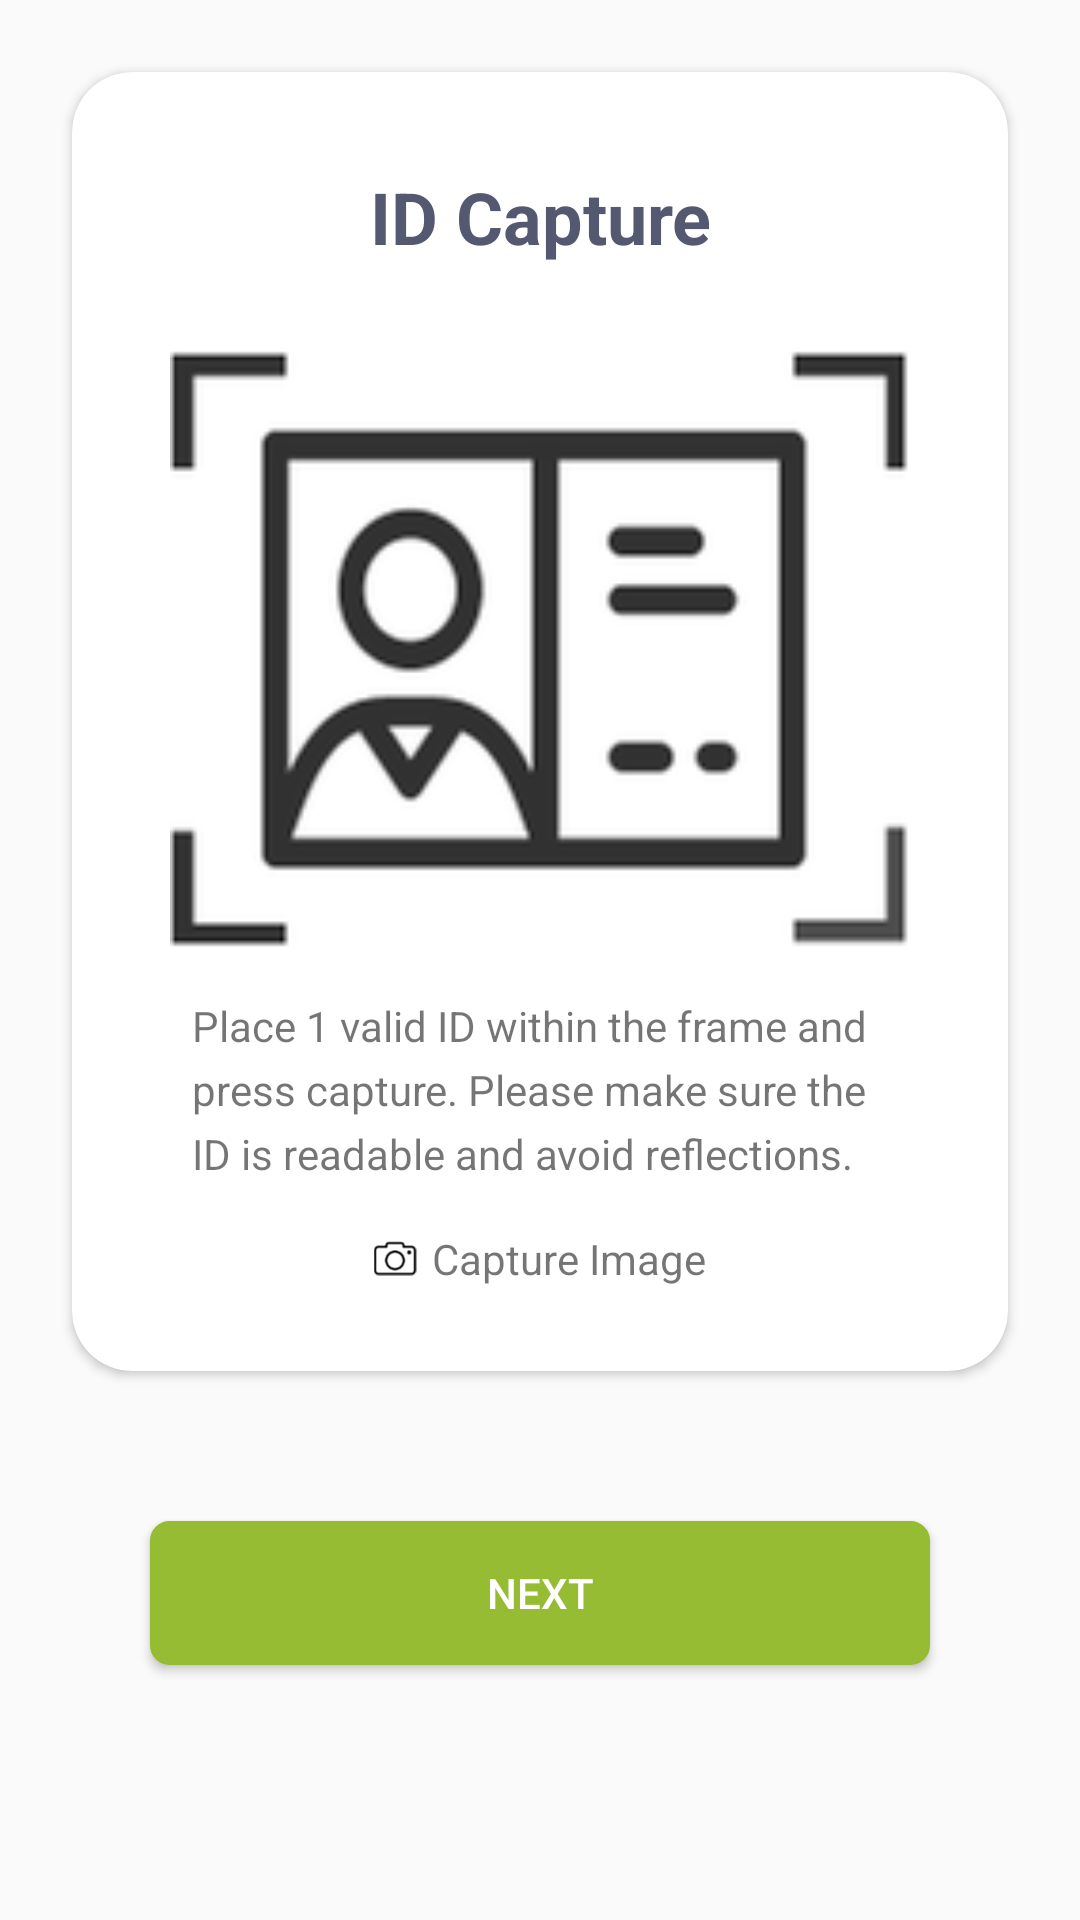

Write the Android layout XML for this screen, with the resource values it uses.
<!-- AndroidManifest.xml: application theme Theme.ACT -->
<!-- res/layout/fragment_id_capture.xml -->
<?xml version="1.0" encoding="utf-8"?>
<androidx.constraintlayout.widget.ConstraintLayout xmlns:android="http://schemas.android.com/apk/res/android"
    xmlns:app="http://schemas.android.com/apk/res-auto"
    xmlns:tools="http://schemas.android.com/tools"
    android:layout_width="match_parent"
    android:layout_height="match_parent"
    tools:context=".idcapture.IdCaptureFragment">

    <androidx.cardview.widget.CardView
        android:id="@+id/cvIdCapture"
        android:layout_width="match_parent"
        android:layout_height="wrap_content"
        android:layout_margin="@dimen/layout_margin_start"
        app:cardCornerRadius="@dimen/card_view_corner_radius"
        app:layout_constraintTop_toTopOf="parent">

        <androidx.constraintlayout.widget.ConstraintLayout
            android:layout_width="match_parent"
            android:layout_height="match_parent"
            android:layout_margin="16dp"
            android:paddingBottom="@dimen/header_margin_bottom">

            <TextView
                android:id="@+id/tvHeader"
                style="@style/header_style"
                android:layout_width="match_parent"
                android:layout_height="wrap_content"
                android:gravity="center_horizontal"
                android:text="@string/id_capture"
                android:textAlignment="center"
                app:layout_constraintTop_toTopOf="parent" />

            <ImageView
                android:id="@+id/imgIdPlaceHolder"
                android:layout_width="@dimen/id_place_holder_width"
                android:layout_height="@dimen/id_place_holder_height"
                android:layout_marginTop="@dimen/header_margin_top"
                android:src="@mipmap/id_place_holder"
                app:layout_constraintEnd_toEndOf="parent"
                app:layout_constraintStart_toStartOf="parent"
                app:layout_constraintTop_toBottomOf="@+id/tvHeader" />

            <TextView
                android:id="@+id/tvPlaceValidId"
                android:layout_width="match_parent"
                android:layout_height="wrap_content"
                android:layout_marginLeft="24dp"
                android:layout_marginTop="@dimen/header_margin_top"
                android:layout_marginRight="24dp"
                android:lineSpacingExtra="@dimen/line_spacing"
                android:text="@string/place_1_valid_id"
                app:layout_constraintTop_toBottomOf="@+id/imgIdPlaceHolder" />

            <androidx.constraintlayout.widget.ConstraintLayout
                android:id="@+id/clCaptureImage"
                android:layout_width="wrap_content"
                android:layout_height="wrap_content"
                android:layout_marginTop="@dimen/header_margin_top"
                app:layout_constraintEnd_toEndOf="parent"
                app:layout_constraintStart_toStartOf="parent"
                app:layout_constraintTop_toBottomOf="@+id/tvPlaceValidId">

                <ImageView
                    android:id="@+id/icCaptureImage"
                    android:layout_width="wrap_content"
                    android:layout_height="wrap_content"
                    android:src="@mipmap/ic_camera"
                    app:layout_constraintBottom_toBottomOf="parent"
                    app:layout_constraintStart_toStartOf="parent"
                    app:layout_constraintTop_toTopOf="parent" />

                <TextView
                    android:layout_width="match_parent"
                    android:layout_height="wrap_content"
                    android:layout_marginLeft="5dp"
                    android:text="@string/capture_image"
                    app:layout_constraintStart_toEndOf="@+id/icCaptureImage"
                    app:layout_constraintTop_toTopOf="parent" />
            </androidx.constraintlayout.widget.ConstraintLayout>

            <androidx.constraintlayout.widget.ConstraintLayout
                android:id="@+id/clUploadImage"
                android:layout_width="wrap_content"
                android:layout_height="wrap_content"
                android:layout_marginTop="@dimen/header_margin_top"
                android:layout_marginBottom="@dimen/button_margin_bottom"
                android:visibility="gone"
                app:layout_constraintEnd_toEndOf="parent"
                app:layout_constraintStart_toStartOf="parent"
                app:layout_constraintTop_toBottomOf="@+id/clCaptureImage">

                <ImageView
                    android:id="@+id/icUploadImage"
                    android:layout_width="wrap_content"
                    android:layout_height="wrap_content"
                    android:src="@mipmap/ic_attach"
                    app:layout_constraintBottom_toBottomOf="parent"
                    app:layout_constraintStart_toStartOf="parent"
                    app:layout_constraintTop_toTopOf="parent" />

                <TextView
                    android:layout_width="match_parent"
                    android:layout_height="wrap_content"
                    android:layout_marginLeft="5dp"
                    android:text="@string/capture_image"
                    app:layout_constraintStart_toEndOf="@+id/icUploadImage"
                    app:layout_constraintTop_toTopOf="parent" />
            </androidx.constraintlayout.widget.ConstraintLayout>


        </androidx.constraintlayout.widget.ConstraintLayout>
    </androidx.cardview.widget.CardView>

    <Button
        android:id="@+id/btnNext"
        style="@style/button_style"
        android:layout_width="match_parent"
        android:layout_height="wrap_content"
        android:layout_margin="@dimen/button_margin_xl"
        android:layout_marginTop="24dp"
        android:text="@string/next"
        app:layout_constraintTop_toBottomOf="@+id/cvIdCapture"
        tools:layout_editor_absoluteX="24dp" />

</androidx.constraintlayout.widget.ConstraintLayout>
<!-- resources referenced by this layout -->
<resources>
  <dimen name="button_margin_bottom">32dp</dimen>
  <dimen name="button_margin_xl">50dp</dimen>
  <dimen name="card_view_corner_radius">20dp</dimen>
  <dimen name="header_margin_bottom">12dp</dimen>
  <dimen name="header_margin_top">16dp</dimen>
  <dimen name="id_place_holder_height">200dp</dimen>
  <dimen name="id_place_holder_width">250dp</dimen>
  <dimen name="layout_margin_start">24dp</dimen>
  <dimen name="line_spacing">5dp</dimen>
  <!-- mipmap ic_attach: png bitmap (mipmap-hdpi, 898 bytes) -->
  <!-- mipmap ic_camera: png bitmap (mipmap-hdpi, 725 bytes) -->
  <!-- mipmap id_place_holder: png bitmap (mipmap-hdpi, 3320 bytes) -->
  <string name="capture_image">Capture Image</string>
  <string name="id_capture">ID Capture</string>
  <string name="next">
          Next
      </string>
  <string name="place_1_valid_id">
          Place 1 valid ID within the frame and press capture. Please make sure the ID is readable and avoid reflections.
      </string>
  <style name="button_style">
          <item name="android:background">@drawable/custom_rounded_button</item>
          <item name="android:textColor">@color/white</item>
      </style>
  <style name="header_style">
          <item name="android:textSize">@dimen/header_text_size</item>
          <item name="android:textColor">@color/header_font_color</item>
          <item name="android:gravity">center</item>
          <item name="android:textStyle">bold</item>
          <item name="android:paddingTop">@dimen/header_margin_top</item>
          <item name="android:paddingBottom">@dimen/header_margin_bottom</item>
      </style>
  <style name="Theme.ACT" parent="Theme.AppCompat.Light.NoActionBar">
          
          <item name="android:statusBarColor" tools:targetApi="l">?attr/colorPrimaryVariant</item>
          
      </style>
  <!-- drawable custom_rounded_button (drawable) -->
  <shape xmlns:android="http://schemas.android.com/apk/res/android" android:shape="rectangle">
      <stroke android:width="1dp" android:color="@color/button_green" />
      <corners android:radius="6dp" />
      <gradient android:startColor="@color/button_green" android:centerColor="@color/button_green" android:endColor="@color/button_green" android:angle="90" />
  </shape>
  <color name="white">#FFFFFFFF</color>
  <dimen name="header_text_size">24sp</dimen>
  <color name="header_font_color">#545871</color>
  <color name="button_green">#96BC33</color>
</resources>
